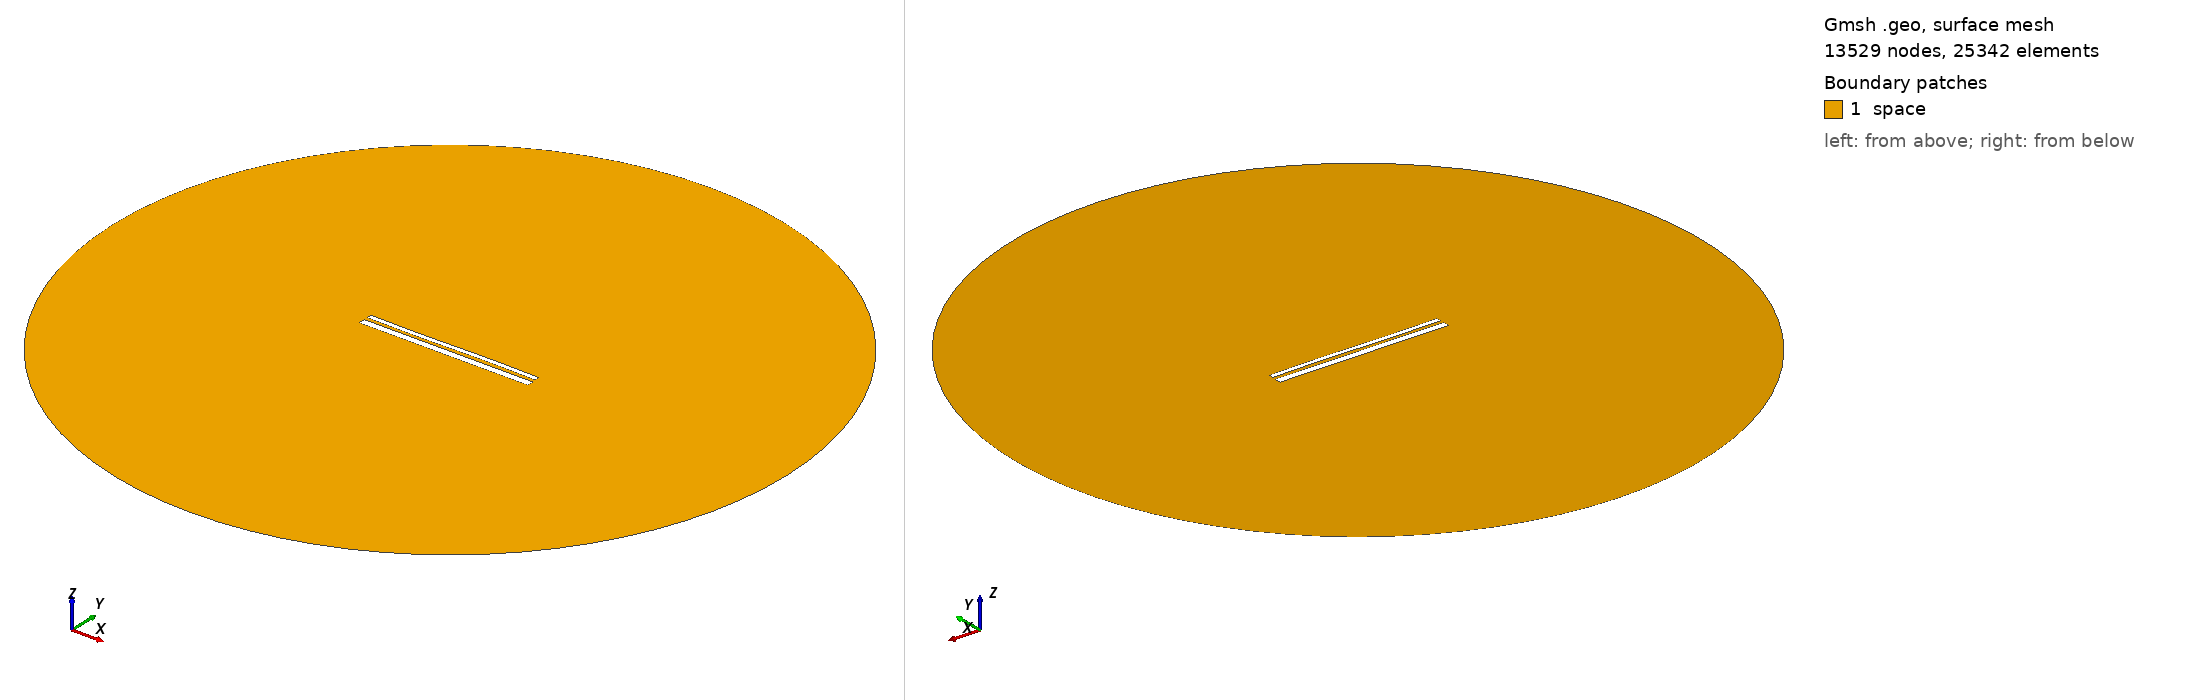

Gmsh geometry script, surface-meshed: 13529 nodes, 25342 surface elements. Boundary patches (legend numbers): 1 space. Left view from above one corner, right view from below the opposite corner. Legend entries are the model's physical surfaces. The drawing asked Gmsh for element sizes between 1% and 20% of the model's largest extent; the script's own settings can give other sizes.

=== 12928.geo (drawn) ===
//---------------------------------------
// Geometry kernel
//---------------------------------------

SetFactory("OpenCASCADE");



//---------------------------------------
// Parameters of the geometry
//---------------------------------------

// Overetch of the upper plate
overetch = 0.5;

// Distance between the plates
distance = 1.5;

// Discretization over the x axis (for the deformation)
nx = 50; 

// Length of the plate
L = 100 - overetch; 

// Number of modes
n = 4; 

// 1st mode coefficient
coeff(1) = 0.07499999999999998;
beta(1) = 0.596864 * 3.1415926535 / L;

// 2nd mode coefficient
coeff(2) = 0.0;
beta(2) = 1.49418 * 3.1415926535 / L;

// 3rd mode coefficient
coeff(3) = -0.15;
beta(3) = 2.50025 * 3.1415926535 / L;

// 4th mode coefficient
coeff(4) = 0.0;
beta(4) = 3.49999 * 3.1415926535 / L;



//---------------------------------------
// Upper plate (deformed rectangle)
//---------------------------------------

// Coordiantes of the upper plate
xmin = -50;
xmax = 50 - overetch;

// Height of the upper plate
yheight = 4 - 2 * overetch;

// Indexes of the points
UpperID[] = {};
LowerID[] = {};
LeftID[] = {};
RightID[] = {};

// Point index
p = 1;

// Horizontal edges
For i In {1:nx}
    x = xmin + (i-1)*(xmax - xmin)/(nx-1);

    y_bottom = distance / 2 + overetch;
    For j In {1:n}
        C = (Cosh(beta(j)*L) + Cos(beta(j)*L)) / (Sinh(beta(j)*L) + Sin(beta(j)*L));
        y_bottom  = y_bottom + coeff(j) * (Cosh(beta(j)*(x+50)) - Cos(beta(j)*(x+50)) - C * (Sinh(beta(j)*(x+50)) - Sin(beta(j)*(x+50))));
    EndFor

    y_top = y_bottom + yheight;

    Point(p) = {x, y_top, 0, 1.0};
    UpperID[i] = p;
    p = p + 1;

    Point(p) = {x, y_bottom, 0, 1.0};
    LowerID[i] = p;
    p = p + 1;
EndFor

// Create point lists
UpperPts[] = {}; LowerPts[] = {};
For i In {1:nx}
  UpperPts[] += {UpperID[i]};
  LowerPts[] += {LowerID[i]};
EndFor

// Build splines
Spline(1) = {UpperPts[]};
Spline(2) = {LowerPts[]};
Line(3) = {LowerPts[nx-1], UpperPts[nx-1]};
Line(4) = {LowerPts[0], UpperPts[0]};

// Build the plane surface
Curve Loop(1) = {2, 3, -1, -4};
Plane Surface(1) = {1};



//---------------------------------------
// Lower plate (rectangle)
//---------------------------------------

// Vertices
Point(1001) = {-50, -1, 0, 1.0};
Point(1002) = { 50, -1, 0, 1.0};
Point(1003) = { 50,  -5, 0, 1.0};
Point(1004) = {-50,  -5, 0, 1.0};

// Edges
Line(5) = {1001, 1002};
Line(6) = {1002, 1003};
Line(7) = {1003, 1004};
Line(8) = {1004, 1001};

// Plane surface
Line Loop(2) = {5, 6, 7, 8};
Plane Surface(2) = {2}; 



//---------------------------------------
// Outer (fictious) boundary
//---------------------------------------

// Points
Point(1005) = {0, 0, 0};       // Center
Point(1006) = {200, 0, 0};     // Start point
Point(1007) = {0, 200, 0};     // 90 degrees
Point(1008) = {-200, 0, 0};    // 180 degrees
Point(1009) = {0, -200, 0};    // 270 degrees

// Circle arcs (each needs start, center, end)
Circle(9) = {1006, 1005, 1007};
Circle(10) = {1007, 1005, 1008};
Circle(11) = {1008, 1005, 1009};
Circle(12) = {1009, 1005, 1006};

// Plane surface for the entire domain
Curve Loop(3) = {9, 10, 11, 12};
Surface(3) = {3};

// Subtract the plates from the whole domain to obtain the actual domain where we want to solve the equations
BooleanDifference{ Surface{3}; Delete; }{ Surface{1}; Surface{2}; Delete; }




//---------------------------------------
// Transfinite Lines/Curves
//---------------------------------------

// Set the number of points on the boundaries
r = 7;

// Plates
Transfinite Curve {1, 2} = 50*r Using Progression 1;
Transfinite Curve {3, 4} = 2*r Using Progression 1;
Transfinite Line {5, 7} = 50*r Using Progression 1;
Transfinite Line {6, 8} = 2*r Using Progression 1;

// Outer boundary
Transfinite Line {9, 10, 11, 12} = 20 Using Progression 1;



//---------------------------------------
// Physical groups
//---------------------------------------                

// Physical curves (boundaries)
Physical Line("force_segment", 10) = {2};
Physical Line("upper_plate", 11) = {1, 3, 4};
Physical Line("lower_plate", 12) = {5, 6, 7, 8};
Physical Line("boundary", 20) = {9, 10, 11, 12};

// Physical Surfaces
Physical Surface("space", 30) = {3};



//---------------------------------------
// 6. Generate the Mesh
//---------------------------------------

// 2D mesh generation
Mesh 2;
